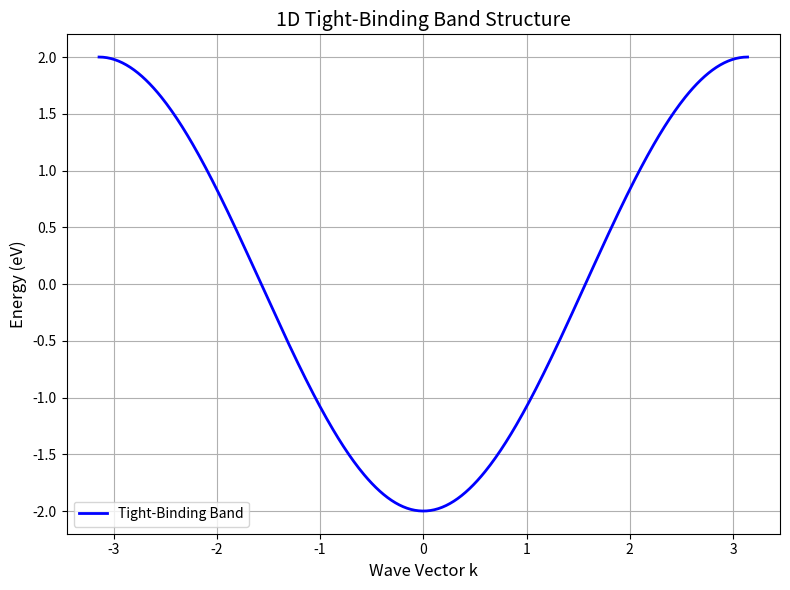

Reproduce this figure in Python. (Note: this script raises an exception after producing the figure.)
"""
=========================================================
Day 22 - Tight Binding Band Structure
Course: Quantum Transport
Author: Shila Hosseinzadeh
=========================================================

This program plots the energy band of a 1D Tight-Binding model.

Equation:
    E(k) = E0 - 2*t*cos(k*a)

"""

# ======================================================
# Import Libraries
# ======================================================

import numpy as np
import matplotlib.pyplot as plt

# ======================================================
# Physical Parameters
# ======================================================

t = 1.0          # Hopping parameter (eV)

E0 = 0.0         # Atomic energy (eV)

a = 1.0          # Lattice constant

# ======================================================
# k-space
# First Brillouin Zone
# ======================================================

k = np.linspace(-np.pi/a, np.pi/a, 500)

# ======================================================
# Tight-Binding Energy
# ======================================================

E = E0 - 2*t*np.cos(k*a)

# ======================================================
# Plot
# ======================================================

plt.figure(figsize=(8,6))

plt.plot(k, E,
         color='blue',
         linewidth=2,
         label='Tight-Binding Band')

plt.xlabel("Wave Vector k", fontsize=12)

plt.ylabel("Energy (eV)", fontsize=12)

plt.title("1D Tight-Binding Band Structure", fontsize=14)

plt.grid(True)

plt.legend()

plt.tight_layout()

# ======================================================
# Save Figure
# ======================================================

plt.savefig("../Figures/band_structure.png", dpi=300)

# ======================================================
# Show Figure
# ======================================================

plt.show()
